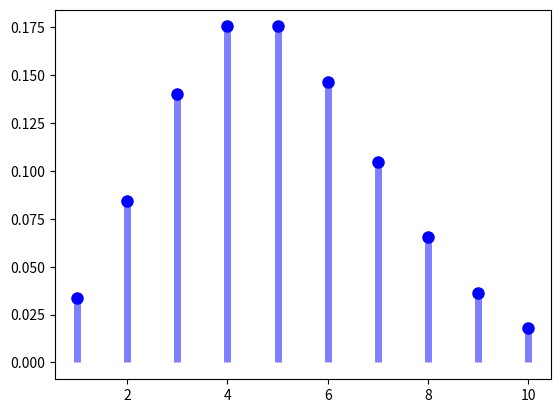

This figure's Python source:
import matplotlib.pyplot as plt
import numpy as np
from scipy.stats import poisson, gamma


def demo_poisson():
    fig, ax = plt.subplots(1, 1)
    mu = 5
    f = poisson(mu)

    # see mean equal to variance equal to mu!
    mean, var, skew, kurt = f.stats(moments='mvsk')
    print(f"mean: {mean}, var: {var}, skew: {skew}, kurt: {kurt}")
    x = np.arange(f.ppf(0.01), f.ppf(0.99))

    # PDF is not defined, since it's not a continuous function!
    ax.plot(x, f.pmf(x), 'bo', ms=8, label='poisson pmf')

    ax.vlines(x, 0, f.pmf(x), colors='b', lw=5, alpha=0.5)


def demo_gamma():
    f = gamma(2, 0, 1)


if __name__ == '__main__':
    demo_poisson()
    plt.show()
